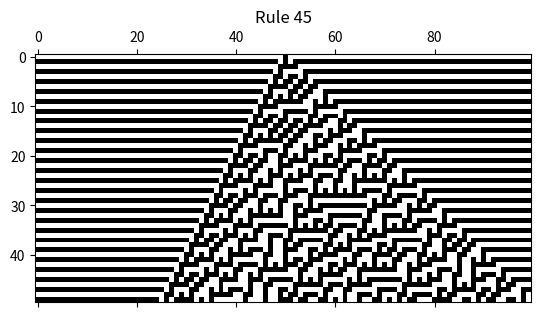
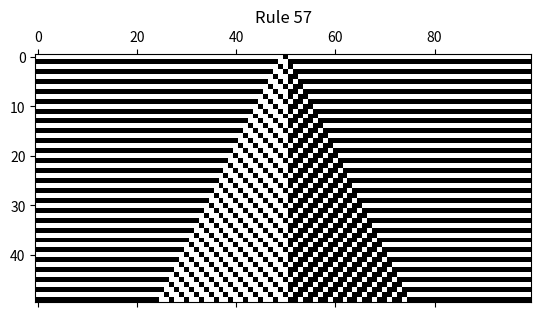
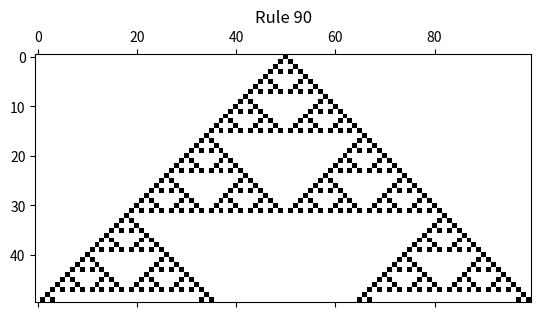
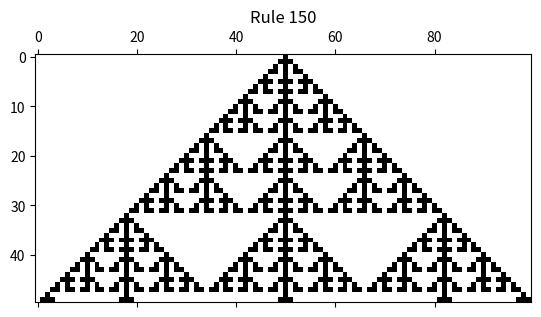

Recreate these plots in Python, in order.
import numpy as np
from numpy.random import rand
import matplotlib.pyplot as plt

N = 100 # tamanho do vetor
STEPS = 50

def update(vector, rule):
    new_values = np.zeros(N)
    for i in range(N):
        p,q,r = vector[(i-1) % N], vector[i], vector[(i+1) % N]
        if rule(p,q,r):
            new_values[i] = 1
    return new_values

def run (rule, title):
    initial_vector = np.zeros(N)
    initial_vector[N//2] = 1
    B = np.zeros((STEPS, N))
    B[0] = initial_vector.copy()
    values = initial_vector
    for i in range(1, STEPS):
        new_values = update(values, rule)
        B[i] = new_values
        values = new_values

    fig, ax = plt.subplots()
    ax.set_title(title)
    ax.matshow(B, cmap=plt.cm.binary)

rule45 = lambda p,q,r: True if bool(p) ^ bool(q or not r) else False
run(rule45, 'Rule 45')

rule57 = lambda p,q,r: True if bool(p or not r) ^ bool(q) else False
run(rule57, 'Rule 57')

rule90 = lambda p,q,r: True if p != r else False
run(rule90, 'Rule 90')

rule150 = lambda p,q,r: True if (p,q,r).count(1) in [3, 1] else False
run(rule150, 'Rule 150')

plt.show()
